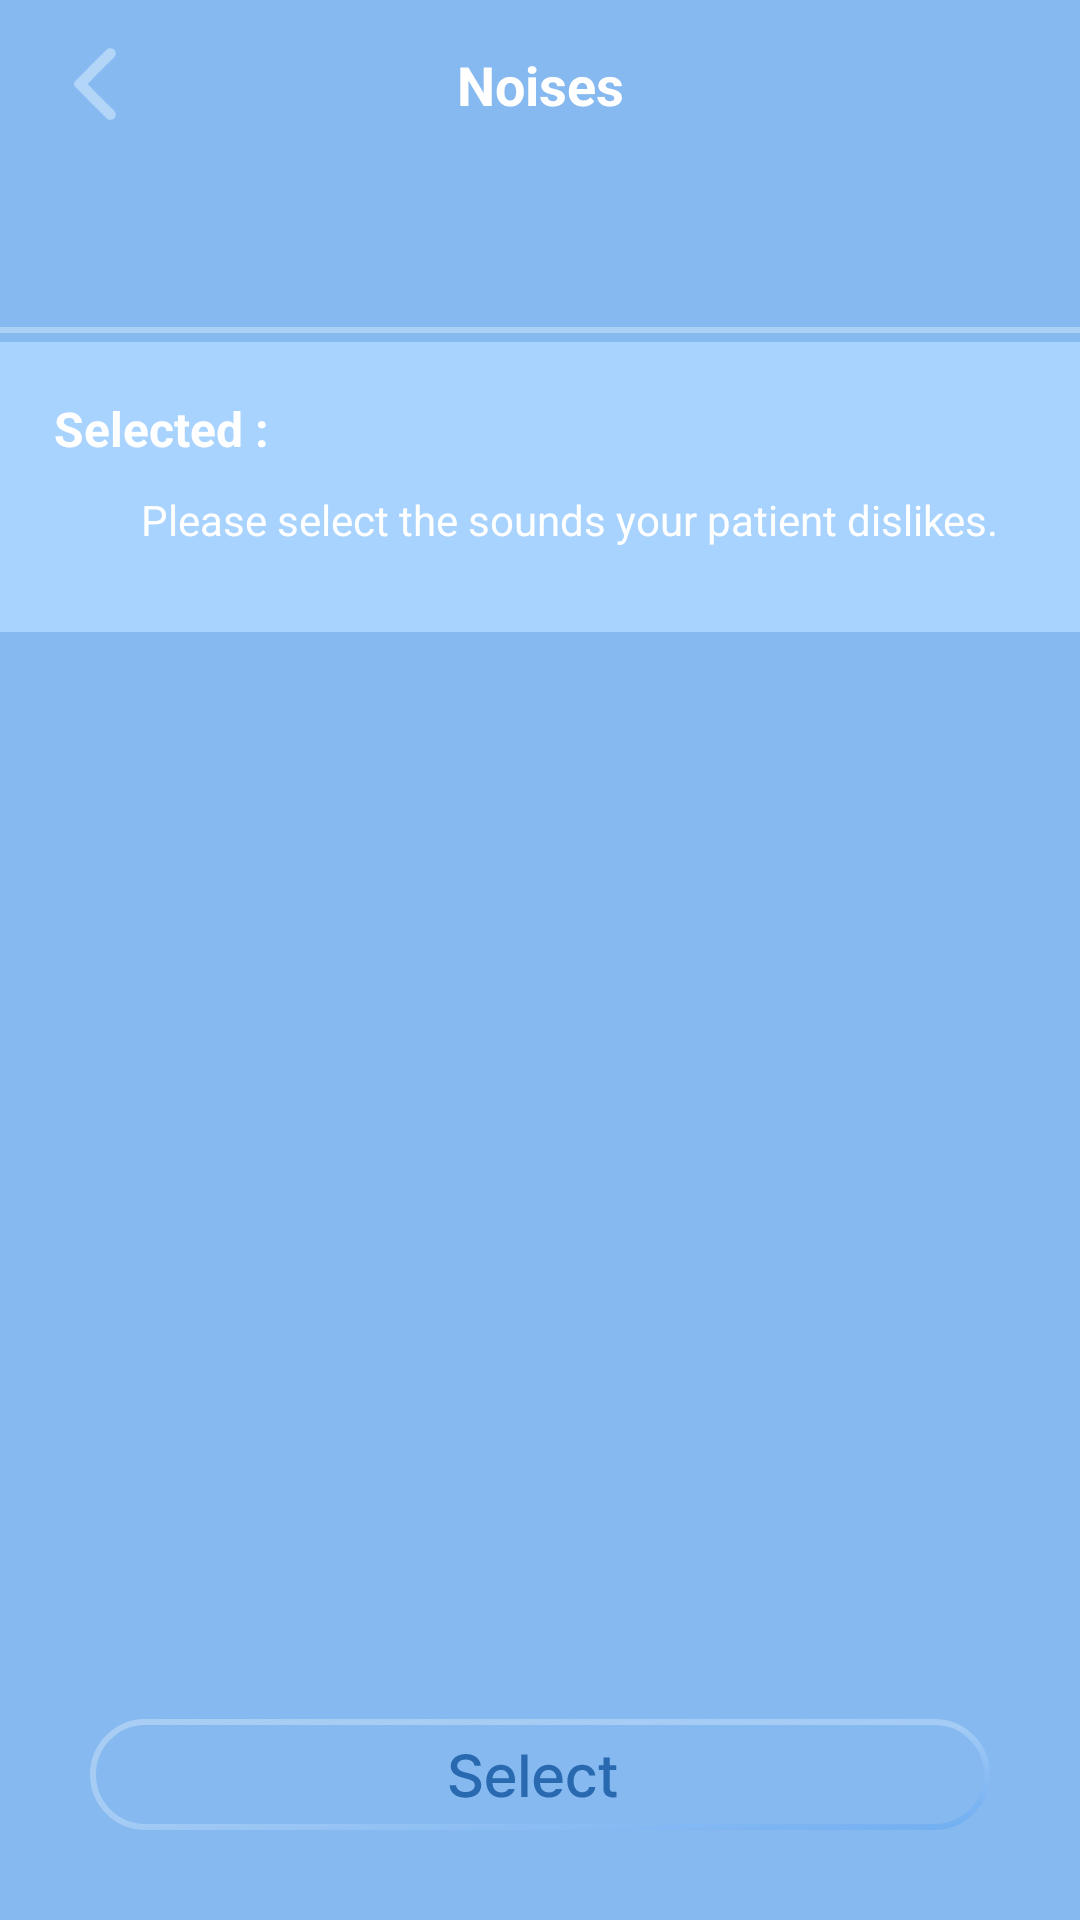

Android layout source for this screen:
<!-- AndroidManifest.xml: application theme Theme.Mutism -->
<!-- res/layout/activity_noise_select.xml -->
<?xml version="1.0" encoding="utf-8"?>
<androidx.constraintlayout.widget.ConstraintLayout xmlns:android="http://schemas.android.com/apk/res/android"
    xmlns:app="http://schemas.android.com/apk/res-auto"
    android:id="@+id/main"
    android:layout_width="match_parent"
    android:layout_height="match_parent"
    android:background="@color/color_noise_bg">
    <androidx.constraintlayout.widget.ConstraintLayout
        android:id="@+id/toolbar"
        android:layout_width="match_parent"
        android:layout_height="56dp"
        android:paddingStart="16dp"
        android:paddingEnd="16dp"
        android:background="@color/color_noise_bg"
        app:layout_constraintTop_toTopOf="parent">

        <ImageView
            android:id="@+id/btn_back"
            android:layout_width="24dp"
            android:layout_height="24dp"
            android:layout_marginStart="4dp"
            android:layout_marginTop="16dp"
            android:layout_marginBottom="16dp"
            android:src="@drawable/ic_right_arrow"
            app:layout_constraintStart_toStartOf="parent"
            app:layout_constraintTop_toTopOf="parent"
            app:layout_constraintBottom_toBottomOf="parent" />

        <TextView
            android:id="@+id/toolbarTitle"
            android:layout_width="wrap_content"
            android:layout_height="wrap_content"
            android:text="@string/text_noise_title"
            android:textColor="@android:color/white"
            android:textSize="18sp"
            android:textStyle="bold"
            app:layout_constraintTop_toTopOf="parent"
            app:layout_constraintBottom_toBottomOf="parent"
            app:layout_constraintStart_toStartOf="parent"
            app:layout_constraintEnd_toEndOf="parent"
            app:layout_constraintHorizontal_bias="0.5" />
    </androidx.constraintlayout.widget.ConstraintLayout>


    <com.google.android.material.tabs.TabLayout
        android:id="@+id/tabLayout"
        android:layout_width="match_parent"
        android:layout_height="wrap_content"
        android:background="@color/color_noise_bg"
        android:paddingEnd="10dp"
        app:tabMode="scrollable"
        app:tabIndicatorHeight="2dp"
        app:tabIndicatorColor="@android:color/white"
        app:tabGravity="fill"
        android:layout_marginTop="5dp"
        app:tabTextColor="@color/color_noise_item_bg"
        app:tabSelectedTextColor="@color/white"
        app:tabIndicatorFullWidth="true"
        app:layout_constraintTop_toBottomOf="@+id/toolbar"/>

    <View
        android:id="@+id/tabBottomLine"
        android:layout_width="match_parent"
        android:layout_height="2dp"
        android:background="@color/color_noise_item_bg"
        app:layout_constraintTop_toBottomOf="@id/tabLayout"
        app:layout_constraintStart_toStartOf="parent"
        app:layout_constraintEnd_toEndOf="parent"/>

    <HorizontalScrollView
        android:id="@+id/selectedTagScrollView"
        android:layout_width="match_parent"
        android:layout_height="wrap_content"
        android:background="#A8D3FF"
        android:fillViewport="true"
        android:layout_marginTop="3dp"
        android:padding="8dp"
        android:scrollbars="none"
        app:layout_constraintTop_toBottomOf="@id/tabBottomLine">

        <LinearLayout
            android:layout_width="wrap_content"
            android:layout_height="wrap_content"
            android:orientation="vertical"
            android:gravity="center_vertical"
            android:layout_margin="10dp">

            <TextView
                android:id="@+id/selectedTagLabel"
                android:layout_width="wrap_content"
                android:layout_height="wrap_content"
                android:text="@string/text_noise_selected_label"
                android:textStyle="bold"
                android:textSize="16sp"
                android:textColor="@android:color/white"
                android:layout_marginEnd="20dp"
                android:layout_marginBottom="10dp"/>

            <TextView
                android:id="@+id/emptyTagText"
                android:layout_width="wrap_content"
                android:layout_height="wrap_content"
                android:layout_gravity="center"
                android:text="@string/text_noise_empty_message"
                android:visibility="visible"
                android:textSize="14sp"
                android:textColor="@color/white"
                android:layout_marginBottom="10dp"/>

            <com.google.android.material.chip.ChipGroup
                android:id="@+id/selectedTagChipGroup"
                android:layout_width="wrap_content"
                android:layout_height="wrap_content"
                android:orientation="horizontal"
                app:chipSpacingHorizontal="8dp"
                app:chipSpacingVertical="4dp"
                app:chipSpacing="8dp"
                app:singleLine="true"
                app:singleSelection="false" >

            </com.google.android.material.chip.ChipGroup>
        </LinearLayout>
    </HorizontalScrollView>


    <androidx.viewpager2.widget.ViewPager2
        android:id="@+id/viewPager"
        android:layout_width="match_parent"
        android:layout_height="0dp"
        app:layout_constraintBottom_toTopOf="@+id/btnSelect"
        app:layout_constraintTop_toBottomOf="@id/selectedTagScrollView" />

    <FrameLayout
        android:id="@+id/btnSelect"
        android:layout_width="wrap_content"
        android:layout_height="wrap_content"
        android:layout_marginTop="10dp"
        android:layout_marginBottom="30dp"
        android:layout_gravity="center"
        android:clickable="true"
        android:focusable="true"
        android:background="@drawable/btn_select_noise_unselect"
        app:layout_constraintBottom_toBottomOf="parent"
        app:layout_constraintEnd_toEndOf="parent"
        app:layout_constraintStart_toStartOf="parent">
    </FrameLayout>

</androidx.constraintlayout.widget.ConstraintLayout>
<!-- resources referenced by this layout -->
<resources>
  <color name="color_noise_bg">#86B9EF</color>
  <color name="color_noise_item_bg">#ACCFF4</color>
  <color name="white">#FFFFFFFF</color>
  <!-- drawable btn_select_noise_unselect: vector/xml drawable (drawable, 2840 chars, omitted) -->
  <!-- drawable ic_right_arrow (drawable) -->
  <vector xmlns:android="http://schemas.android.com/apk/res/android"
      android:width="12dp"
      android:height="20dp"
      android:viewportWidth="12"
      android:viewportHeight="20">
    <path
        android:pathData="M11.061,19.546C11.342,19.265 11.5,18.883 11.5,18.486C11.5,18.088 11.342,17.706 11.061,17.425L3.635,10L11.061,2.575C11.334,2.292 11.485,1.913 11.481,1.52C11.478,1.127 11.32,0.751 11.042,0.472C10.764,0.194 10.388,0.037 9.995,0.033C9.601,0.03 9.222,0.181 8.939,0.454L0.454,8.94C0.173,9.221 0.015,9.602 0.015,10C0.015,10.398 0.173,10.779 0.454,11.061L8.939,19.546C9.221,19.827 9.602,19.985 10,19.985C10.398,19.985 10.779,19.827 11.061,19.546Z"
        android:fillColor="#B2D5F8"/>
  </vector>
  <string name="text_noise_empty_message">Please select the sounds your patient dislikes.</string>
  <string name="text_noise_selected_label">Selected :</string>
  <string name="text_noise_title">Noises</string>
  <style name="Theme.Mutism" parent="Base.Theme.Mutism" />
  <style name="Base.Theme.Mutism" parent="Theme.MaterialComponents.DayNight.NoActionBar">
          <item name="colorPrimary">@color/color_noise_bg</item> 
          <item name="chipStyle">@style/CustomChip</item>
      </style>
  <style name="CustomChip" parent="@style/Widget.MaterialComponents.Chip.Filter">
          <item name="chipBackgroundColor">@color/chip_bg_color_selector</item>
          <item name="chipStrokeColor">@color/chip_stroke_selector</item>
          <item name="chipStrokeWidth">1dp</item>
  
          <item name="android:textColor">@color/chip_text_color_selector</item>
          <item name="checkedIcon">@drawable/tag_checked</item>
  
          <item name="closeIcon">@drawable/chip_cancel</item>
          <item name="closeIconTint">@color/white</item>
          <item name="closeIconSize">14dp</item>
          <item name="paddingStart">10dp</item>
          <item name="paddingEnd">10dp</item>
      </style>
  <!-- drawable chip_cancel (drawable) -->
  <vector xmlns:android="http://schemas.android.com/apk/res/android"
      android:width="20dp"
      android:height="20dp"
      android:viewportWidth="6"
      android:viewportHeight="6">
    <path
        android:pathData="M0.9407,5.0599L3.0004,3.0002L5.0602,5.0599M5.0602,0.9404L3,3.0002L0.9407,0.9404"
        android:strokeLineJoin="round"
        android:strokeWidth="0.5"
        android:fillColor="#00000000"
        android:strokeColor="#ffffff"
        android:strokeLineCap="round"/>
  </vector>
</resources>
